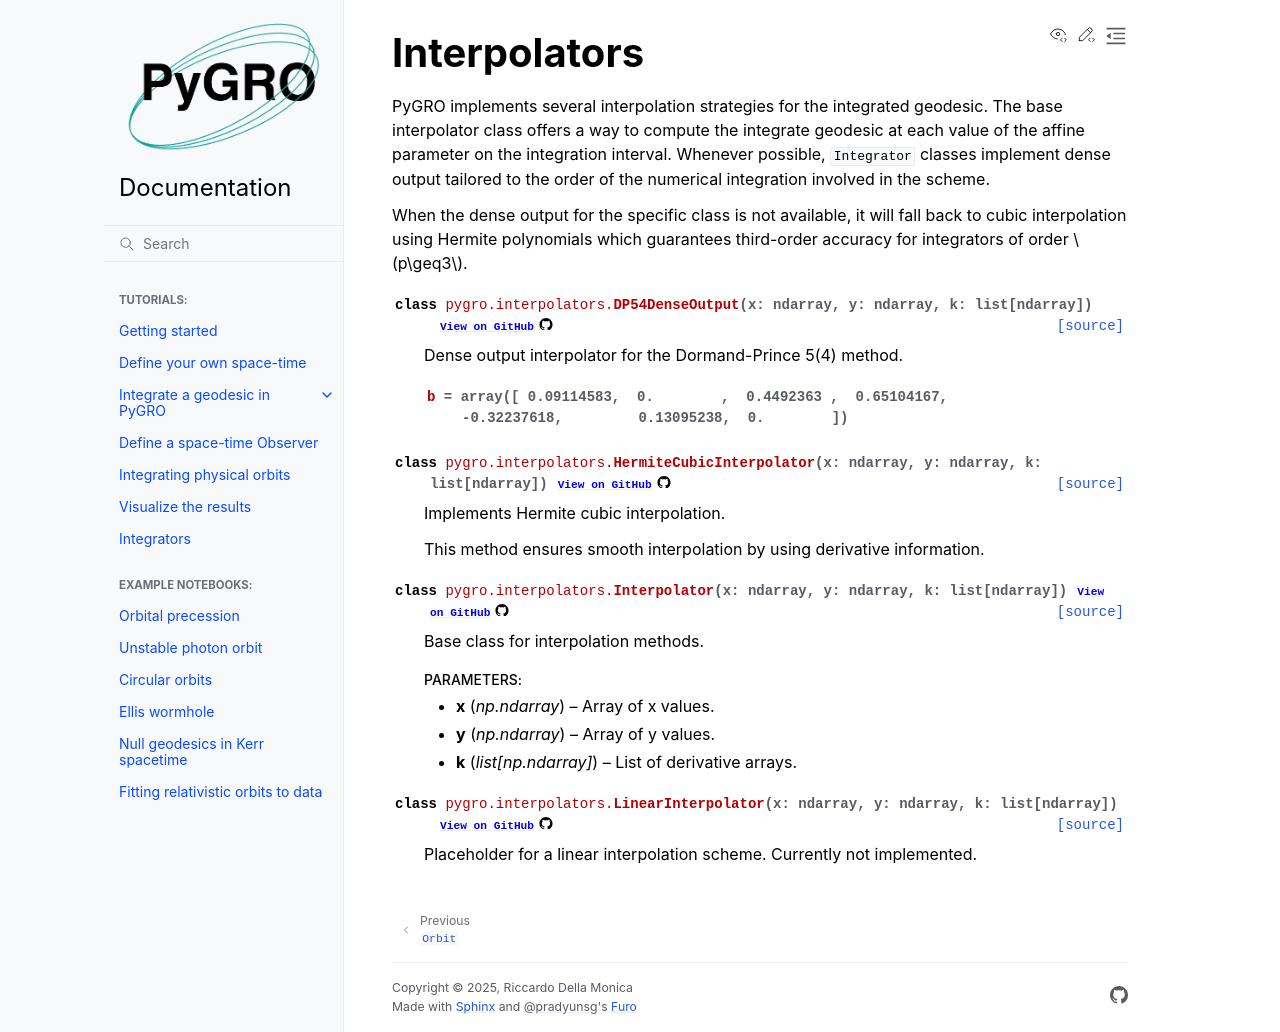

repository: rdellamonica/pygro · page: interpolators.html · generator: sphinx

Interpolators
=============

PyGRO implements several interpolation strategies for the integrated geodesic. The base interpolator class offers a way to compute the integrate geodesic at each value of the affine parameter on the integration interval. Whenever possible, :py:class:`~pygro.integrators.Integrator` classes implement dense output tailored to the order of the numerical integration involved in the scheme.

When the dense output for the specific class is not available, it will fall back to cubic interpolation using Hermite polynomials which guarantees third-order accuracy for integrators of order :math:`p\geq3`. 

.. automodule:: pygro.interpolators
    :members:
